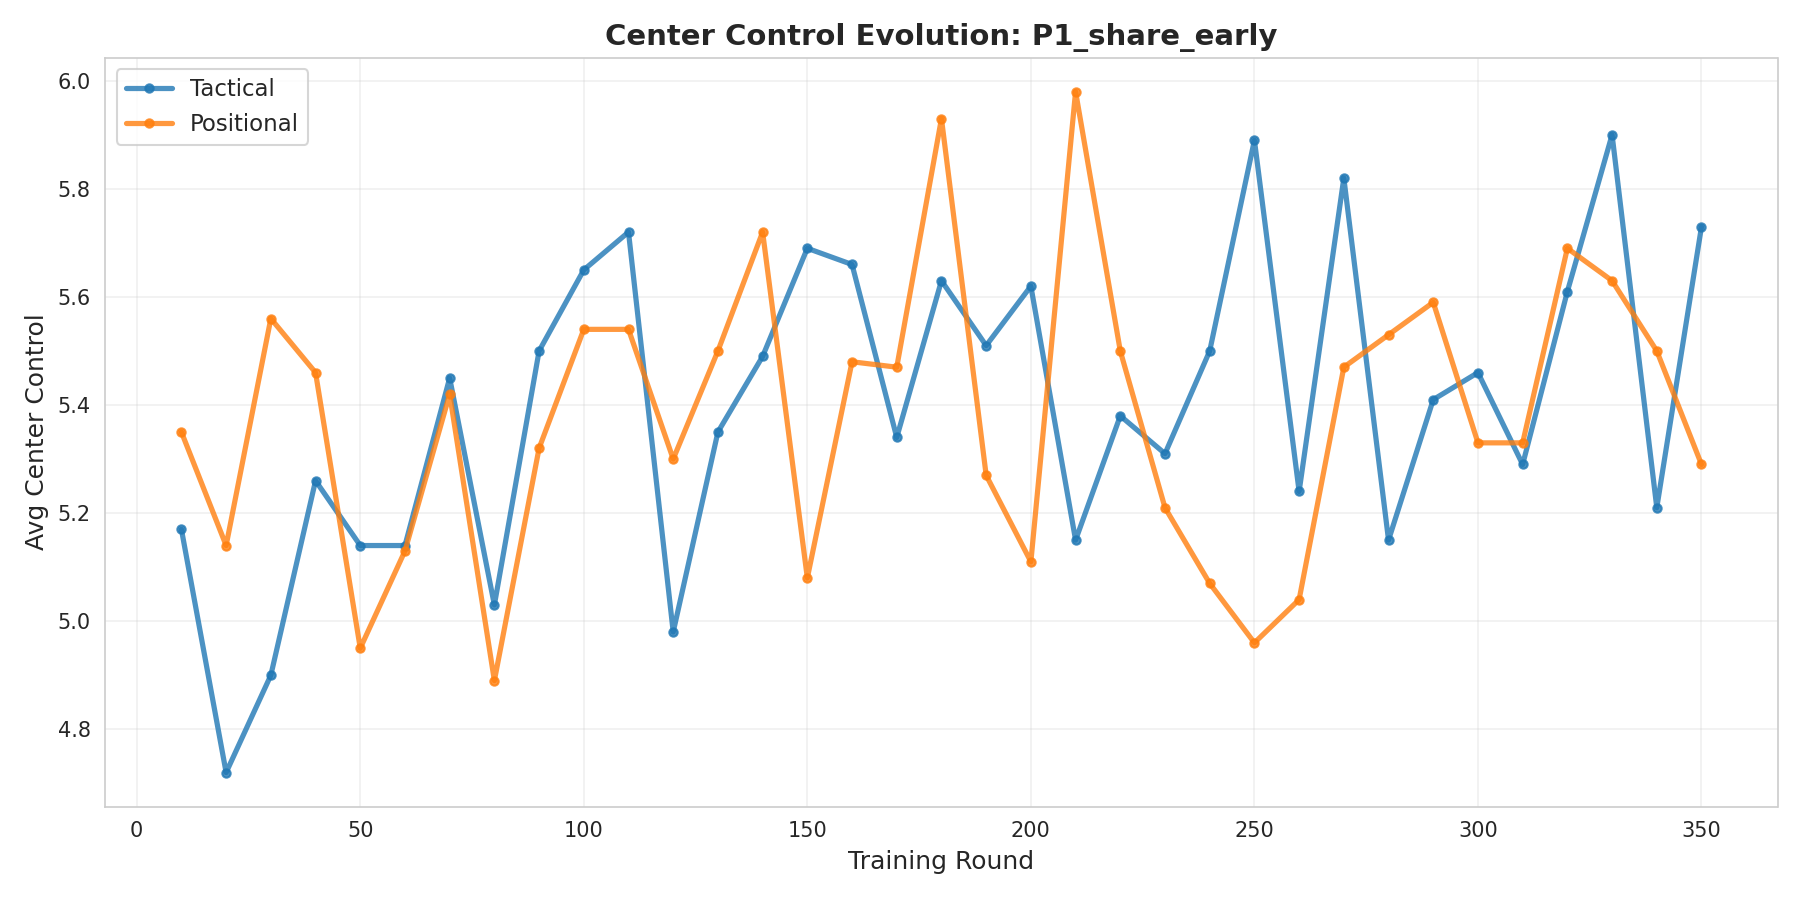

Values plotted in this chart, from the file beside it:
cluster, round, center_control
tactical, 10, 5.17
tactical, 20, 4.72
tactical, 30, 4.9
tactical, 40, 5.26
tactical, 50, 5.14
tactical, 60, 5.14
tactical, 70, 5.45
tactical, 80, 5.03
tactical, 90, 5.5
tactical, 100, 5.65
tactical, 110, 5.72
tactical, 120, 4.98
tactical, 130, 5.35
tactical, 140, 5.49
tactical, 150, 5.69
tactical, 160, 5.66
tactical, 170, 5.34
tactical, 180, 5.63
tactical, 190, 5.51
tactical, 200, 5.62
tactical, 210, 5.15
tactical, 220, 5.38
tactical, 230, 5.31
tactical, 240, 5.5
tactical, 250, 5.89
tactical, 260, 5.24
tactical, 270, 5.82
tactical, 280, 5.15
tactical, 290, 5.41
tactical, 300, 5.46
tactical, 310, 5.29
tactical, 320, 5.61
tactical, 330, 5.9
tactical, 340, 5.21
tactical, 350, 5.73
positional, 10, 5.35
positional, 20, 5.14
positional, 30, 5.56
positional, 40, 5.46
positional, 50, 4.95
positional, 60, 5.13
positional, 70, 5.42
positional, 80, 4.89
positional, 90, 5.32
positional, 100, 5.54
positional, 110, 5.54
positional, 120, 5.3
positional, 130, 5.5
positional, 140, 5.72
positional, 150, 5.08
positional, 160, 5.48
positional, 170, 5.47
positional, 180, 5.93
positional, 190, 5.27
positional, 200, 5.11
positional, 210, 5.98
positional, 220, 5.5
positional, 230, 5.21
positional, 240, 5.07
positional, 250, 4.96
... 10 more rows
